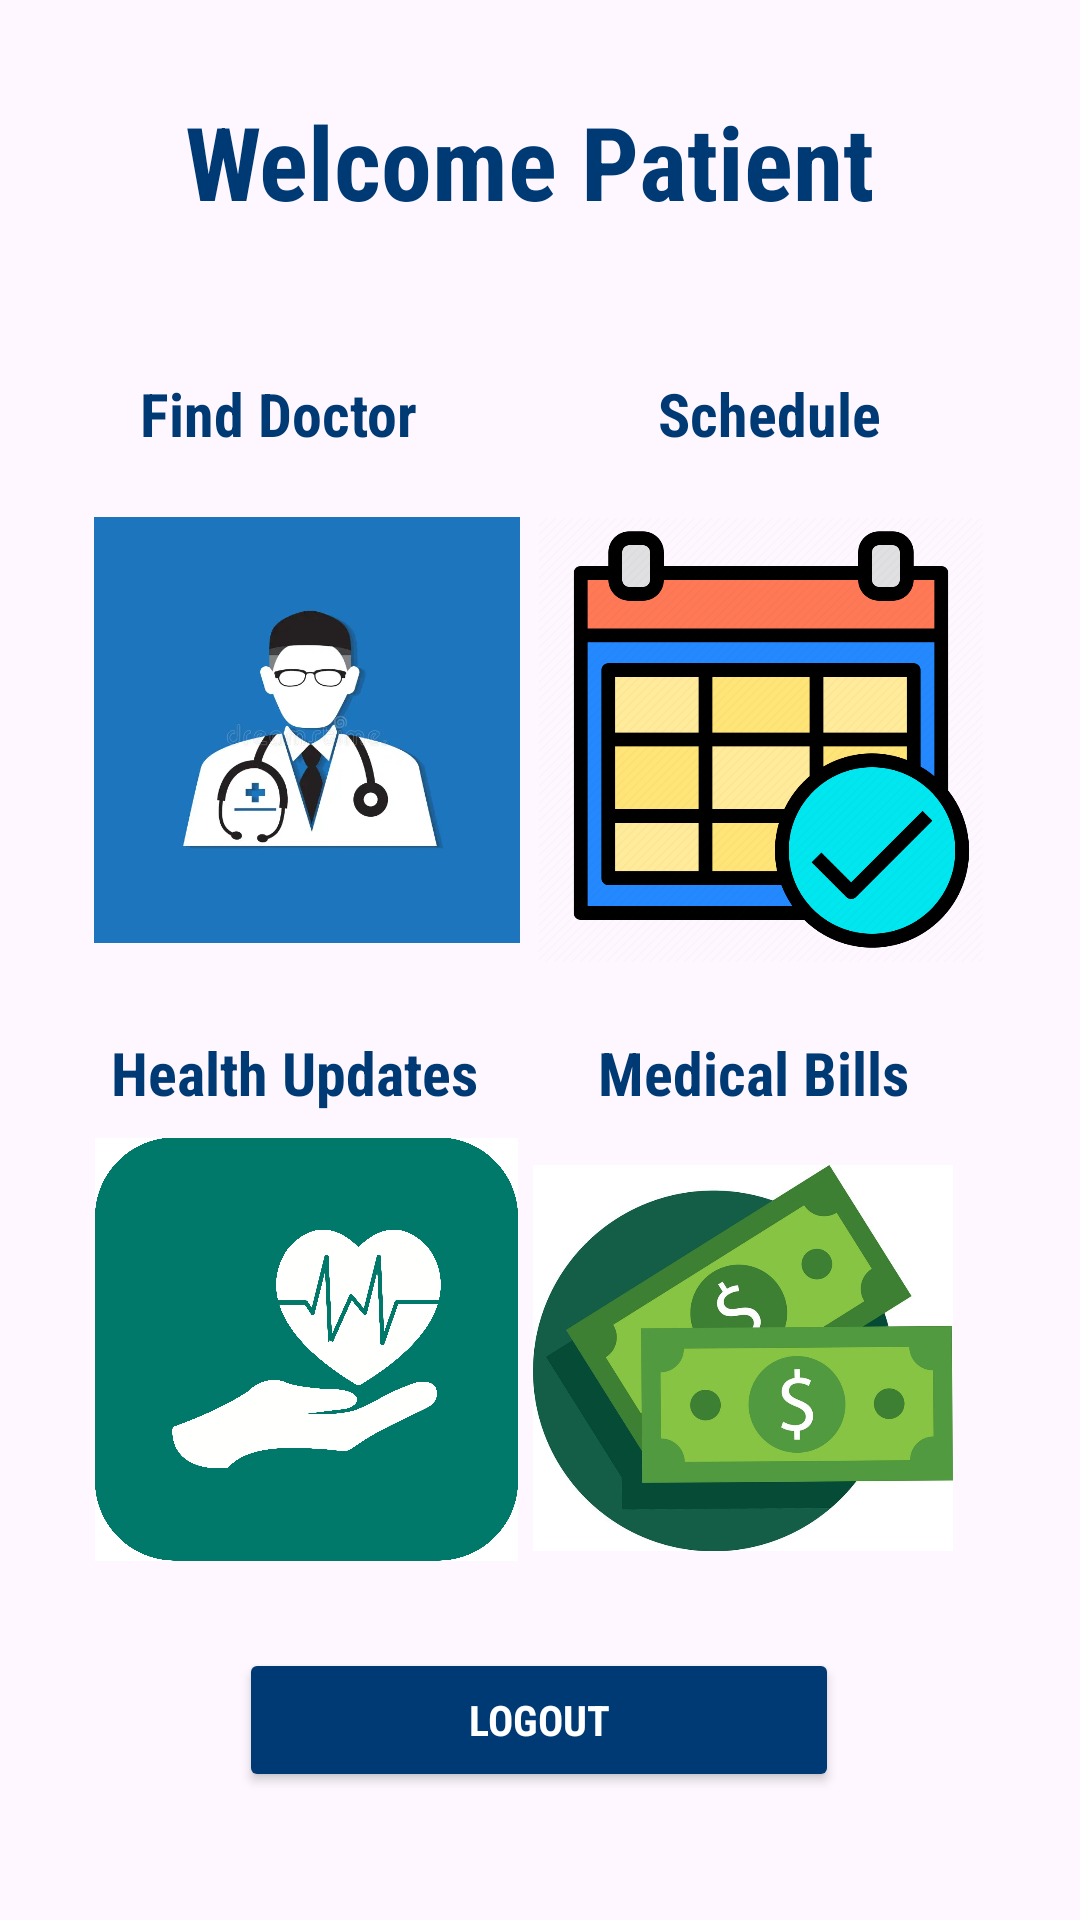

This screen was rendered from an Android layout file. Write that file and the resources it references.
<!-- AndroidManifest.xml: application theme Theme.EHealthcare -->
<!-- res/layout/activity_patient.xml -->
<?xml version="1.0" encoding="utf-8"?>
<androidx.constraintlayout.widget.ConstraintLayout xmlns:android="http://schemas.android.com/apk/res/android"
    xmlns:app="http://schemas.android.com/apk/res-auto"
    xmlns:tools="http://schemas.android.com/tools"
    android:layout_width="match_parent"
    android:layout_height="match_parent"
    tools:context=".PatientActivity">

    <Button
        android:id="@+id/logoutButton"
        android:layout_width="200dp"
        android:layout_height="wrap_content"
        android:backgroundTint="#003A75"
        android:fontFamily="sans-serif-condensed"
        android:text="Logout"
        android:textAlignment="center"
        android:textColor="@color/white"
        android:textStyle="bold"
        app:layout_constraintBottom_toBottomOf="parent"
        app:layout_constraintEnd_toEndOf="parent"
        app:layout_constraintHorizontal_bias="0.497"
        app:layout_constraintStart_toStartOf="parent"
        app:layout_constraintTop_toTopOf="parent"
        app:layout_constraintVertical_bias="0.928" />

    <TextView
        android:id="@+id/textViewPatient5"
        android:layout_width="wrap_content"
        android:layout_height="wrap_content"
        android:fontFamily="sans-serif-condensed"
        android:text="Medical Bills"
        android:textColor="#003A75 "
        android:textSize="20sp"
        android:textStyle="bold"
        app:layout_constraintBottom_toBottomOf="parent"
        app:layout_constraintEnd_toEndOf="parent"
        app:layout_constraintHorizontal_bias="0.777"
        app:layout_constraintStart_toStartOf="parent"
        app:layout_constraintTop_toTopOf="parent"
        app:layout_constraintVertical_bias="0.561" />

    <TextView
        android:id="@+id/textViewPatient4"
        android:layout_width="wrap_content"
        android:layout_height="wrap_content"
        android:fontFamily="sans-serif-condensed"
        android:text="Health Updates"
        android:textColor="#003A75 "
        android:textSize="20sp"
        android:textStyle="bold"
        app:layout_constraintBottom_toBottomOf="parent"
        app:layout_constraintEnd_toEndOf="parent"
        app:layout_constraintHorizontal_bias="0.156"
        app:layout_constraintStart_toStartOf="parent"
        app:layout_constraintTop_toTopOf="parent"
        app:layout_constraintVertical_bias="0.561" />

    <TextView
        android:id="@+id/textViewPatient3"
        android:layout_width="wrap_content"
        android:layout_height="wrap_content"
        android:fontFamily="sans-serif-condensed"
        android:text="Schedule"
        android:textColor="#003A75 "
        android:textSize="20sp"
        android:textStyle="bold"
        app:layout_constraintBottom_toBottomOf="parent"
        app:layout_constraintEnd_toEndOf="parent"
        app:layout_constraintHorizontal_bias="0.768"
        app:layout_constraintStart_toStartOf="parent"
        app:layout_constraintTop_toTopOf="parent"
        app:layout_constraintVertical_bias="0.203" />

    <TextView
        android:id="@+id/textViewPatient2"
        android:layout_width="wrap_content"
        android:layout_height="wrap_content"
        android:fontFamily="sans-serif-condensed"
        android:text="Find Doctor"
        android:textColor="#003A75 "
        android:textSize="20sp"
        android:textStyle="bold"
        app:layout_constraintBottom_toBottomOf="parent"
        app:layout_constraintEnd_toEndOf="parent"
        app:layout_constraintHorizontal_bias="0.175"
        app:layout_constraintStart_toStartOf="parent"
        app:layout_constraintTop_toTopOf="parent"
        app:layout_constraintVertical_bias="0.203" />

    <TextView
        android:id="@+id/textViewPatient"
        android:layout_width="wrap_content"
        android:layout_height="wrap_content"
        android:fontFamily="sans-serif-condensed"
        android:text="Welcome Patient"
        android:textColor="#003A75 "
        android:textSize="34sp"
        android:textStyle="bold"
        app:layout_constraintBottom_toBottomOf="parent"
        app:layout_constraintEnd_toEndOf="parent"
        app:layout_constraintHorizontal_bias="0.472"
        app:layout_constraintStart_toStartOf="parent"
        app:layout_constraintTop_toTopOf="parent"
        app:layout_constraintVertical_bias="0.052" />

    <ImageView
        android:id="@+id/imageView2"
        android:layout_width="142dp"
        android:layout_height="172dp"
        app:layout_constraintBottom_toBottomOf="parent"
        app:layout_constraintEnd_toEndOf="parent"
        app:layout_constraintHorizontal_bias="0.144"
        app:layout_constraintStart_toStartOf="parent"
        app:layout_constraintTop_toTopOf="parent"
        app:layout_constraintVertical_bias="0.336"
        app:srcCompat="@drawable/dricon" />

    <ImageView
        android:id="@+id/imageView3"
        android:layout_width="148dp"
        android:layout_height="163dp"
        app:layout_constraintBottom_toBottomOf="parent"
        app:layout_constraintEnd_toEndOf="parent"
        app:layout_constraintHorizontal_bias="0.847"
        app:layout_constraintStart_toStartOf="parent"
        app:layout_constraintTop_toTopOf="parent"
        app:layout_constraintVertical_bias="0.346"
        app:srcCompat="@drawable/schedule" />

    <ImageView
        android:id="@+id/imageView5"
        android:layout_width="141dp"
        android:layout_height="156dp"
        app:layout_constraintBottom_toBottomOf="parent"
        app:layout_constraintEnd_toEndOf="parent"
        app:layout_constraintHorizontal_bias="0.144"
        app:layout_constraintStart_toStartOf="parent"
        app:layout_constraintTop_toTopOf="parent"
        app:layout_constraintVertical_bias="0.768"
        app:srcCompat="@drawable/health" />

    <ImageView
        android:id="@+id/imageView6"
        android:layout_width="140dp"
        android:layout_height="150dp"
        app:layout_constraintBottom_toBottomOf="parent"
        app:layout_constraintEnd_toEndOf="parent"
        app:layout_constraintHorizontal_bias="0.808"
        app:layout_constraintStart_toStartOf="parent"
        app:layout_constraintTop_toTopOf="parent"
        app:layout_constraintVertical_bias="0.771"
        app:srcCompat="@drawable/bills" />
</androidx.constraintlayout.widget.ConstraintLayout>
<!-- resources referenced by this layout -->
<resources>
  <!-- drawable bills: jpg bitmap (drawable, 62816 bytes) -->
  <!-- drawable dricon: webp bitmap (drawable, 10902 bytes) -->
  <!-- drawable health: jpg bitmap (drawable, 246540 bytes) -->
  <!-- drawable schedule: png bitmap (drawable, 59448 bytes) -->
  <style name="Theme.EHealthcare" parent="Base.Theme.EHealthcare" />
  <style name="Base.Theme.EHealthcare" parent="Theme.Material3.DayNight.NoActionBar">
          
          
      </style>
  <!-- not gathered from this repository: default colours our renderer supplied (Android Studio template values) -->
  <color name="white">#FFFFFFFF</color>
</resources>
